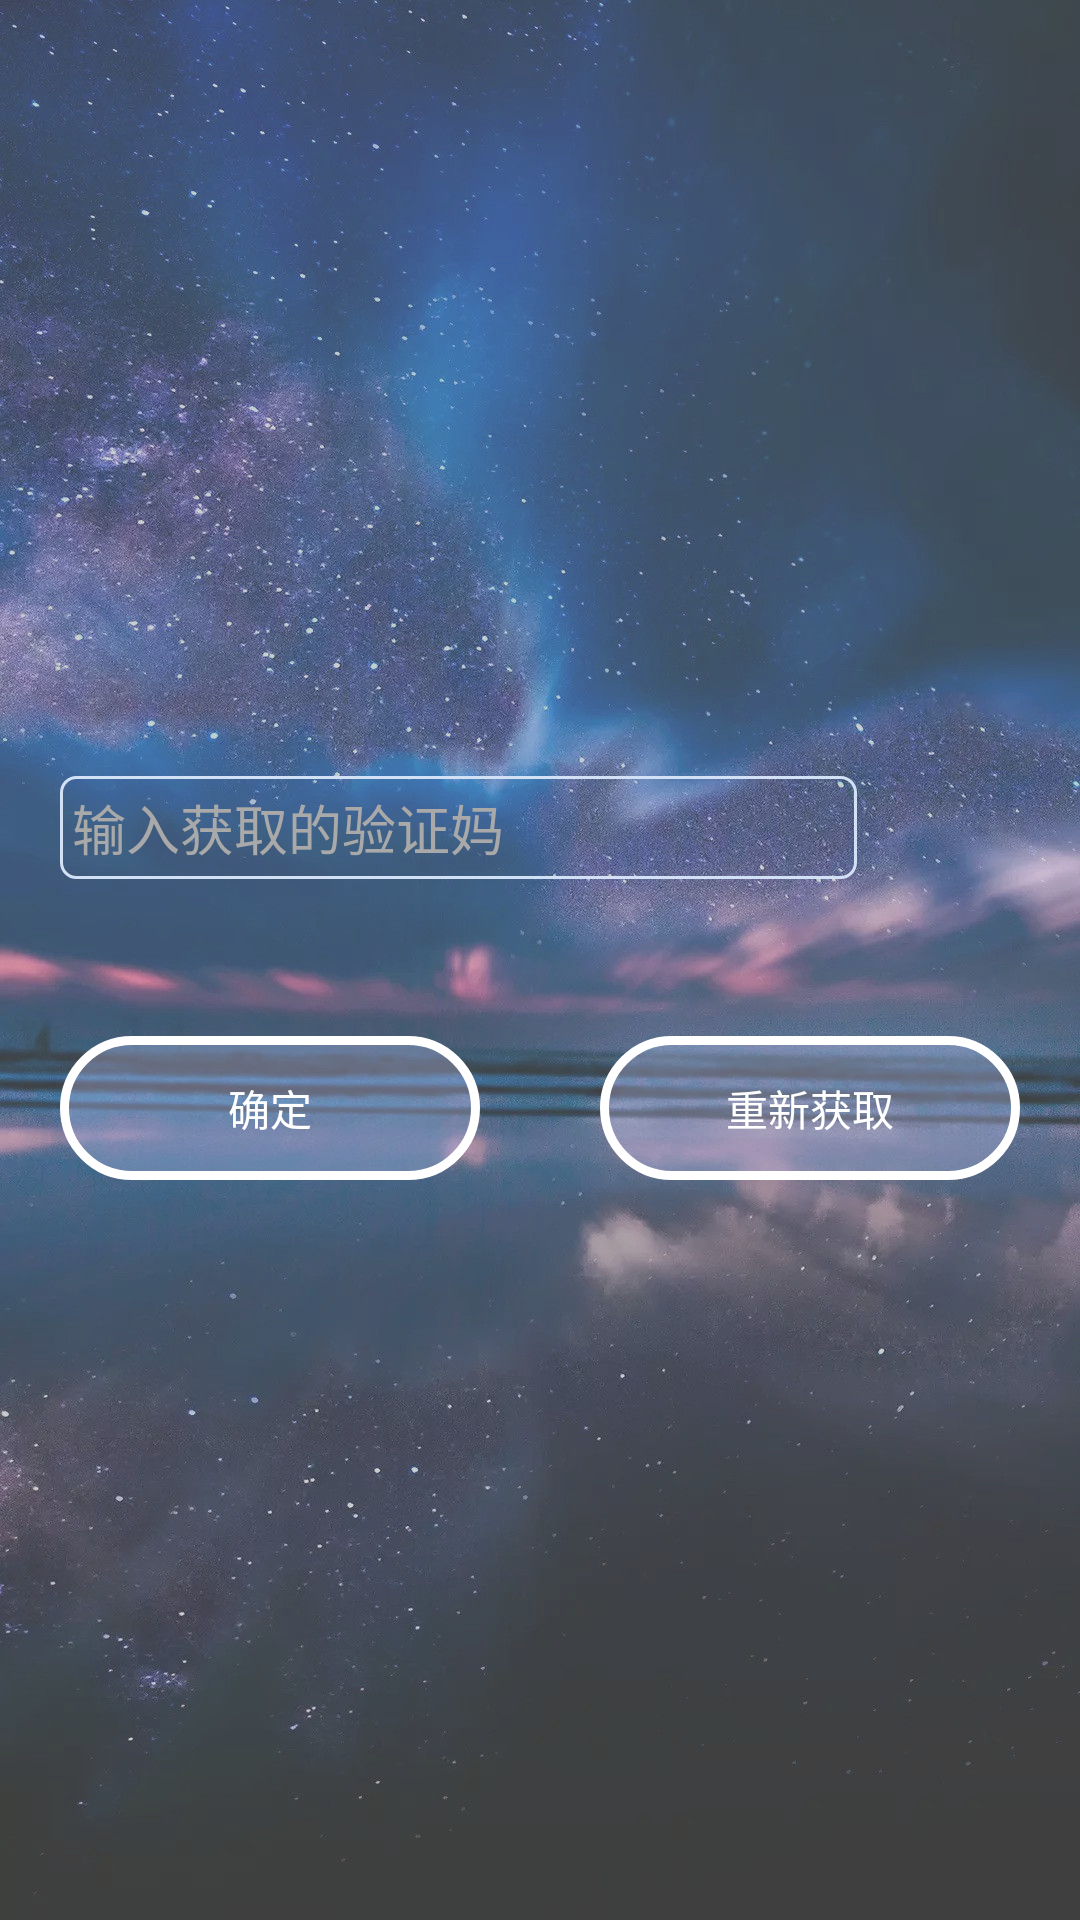

Write the Android layout XML for this screen, with the resource values it uses.
<!-- AndroidManifest.xml: application theme AppTheme -->
<!-- res/layout/activity_checkphone.xml -->
<?xml version="1.0" encoding="utf-8"?>
<TableLayout
    xmlns:android="http://schemas.android.com/apk/res/android"
    xmlns:app="http://schemas.android.com/apk/res-auto"
    xmlns:tools="http://schemas.android.com/tools"
    android:layout_width="match_parent"
    android:layout_height="match_parent"
    android:background="@mipmap/xingkong"
    android:weightSum="8"
    android:gravity="center_vertical"
    tools:context="com.example.lyz.uniquefilm.CheckphoneActivity">

    <TableRow
        android:id="@+id/tablerow1"
        android:layout_width="wrap_content"
        android:layout_height="wrap_content"
        android:weightSum="6"
        android:layout_weight="1">


        <EditText
            android:layout_weight="2"
            android:id="@+id/et_checknum"
            android:layout_width="wrap_content"
            android:layout_height="wrap_content"
            android:layout_gravity="center_vertical"
            android:minWidth="200dp"
            android:textSize="18sp"
            android:layout_marginLeft="20dp"
            android:background="@drawable/line"
            android:hint="输入获取的验证妈"
            android:textColorHint="#A9A9A9"
            android:textColor="#4F4F4F"
            />


        <LinearLayout
            android:layout_weight="4"
            android:layout_height="match_parent"
            android:layout_width="wrap_content">
            <TextView
                android:id="@+id/tv_lefttime"
                android:layout_width="0dp"
                android:layout_weight="1"
                android:layout_height="match_parent"
                android:textColor="#b7b6b6"
                android:layout_marginLeft="15dp"
                android:gravity="center_vertical"
                />

        </LinearLayout>


    </TableRow>

    <TableRow
        android:id="@+id/tablerow3"
        android:layout_width="wrap_content"
        android:layout_height="wrap_content"
        android:weightSum="4">

        <LinearLayout
            android:layout_width="match_parent"
            android:layout_height="match_parent"
            android:orientation="horizontal"
            android:layout_weight="4">

            <Button
                android:id="@+id/btn_sure"
                android:layout_height="match_parent"
                android:layout_width="0dp"
                android:layout_weight="2"
                android:textColor="#FFFFFF"
                android:layout_margin="20dp"
                android:background="@drawable/shape"
                android:text="确定"/>

            <Button
                android:id="@+id/btn_tryagain"
                android:layout_height="match_parent"
                android:layout_width="0dp"
                android:textColor="#FFFFFF"
                android:layout_weight="2"
                android:layout_margin="20dp"
                android:background="@drawable/shape"
                android:text="重新获取"/>

        </LinearLayout>



    </TableRow>



</TableLayout>
<!-- resources referenced by this layout -->
<resources>
  <!-- drawable line (drawable) -->
  <?xml version="1.0" encoding="utf-8"?>
  <shape xmlns:android="http://schemas.android.com/apk/res/android">
  
  
      <stroke
          android:width="1dp"
          android:color="#d3e1f7" /> 
  
      <corners
          android:bottomLeftRadius="5dp"
          android:bottomRightRadius="5dp"
          android:topLeftRadius="5dp"
          android:topRightRadius="5dp" /> 
  
      <padding
          android:bottom="4dp"
          android:left="4dp"
          android:right="4dp"
          android:top="4dp" />
  </shape>
  <!-- drawable shape (drawable) -->
  <?xml version="1.0" encoding="utf-8"?>
  
  
      <shape
          xmlns:android="http://schemas.android.com/apk/res/android"
          android:shape="rectangle">
          <stroke android:width="3dp"
                   android:color="#FFFFFF"/>
  
  
          
          <solid android:color="#4fbfc2f1"/>
          
          
          <corners android:radius="200dip" />
  
          
  
      </shape>
  <!-- mipmap xingkong: jpg bitmap (mipmap-hdpi, 301410 bytes) -->
  <style name="AppTheme" parent="Theme.AppCompat.Light.DarkActionBar">
          
  
          <item name="windowNoTitle">true</item>
          <item name="android:windowIsTranslucent">true</item>
          <item name="android:fitsSystemWindows">true</item>
          <item name="colorPrimary">@color/colorPrimary</item>
          <item name="colorPrimaryDark">@color/colorPrimaryDark</item>
          <item name="colorAccent">@color/colorAccent</item>
      </style>
  <color name="colorPrimary">#89afe4</color>
  <color name="colorPrimaryDark">#393939</color>
  <color name="colorAccent">#9e71f7</color>
</resources>
